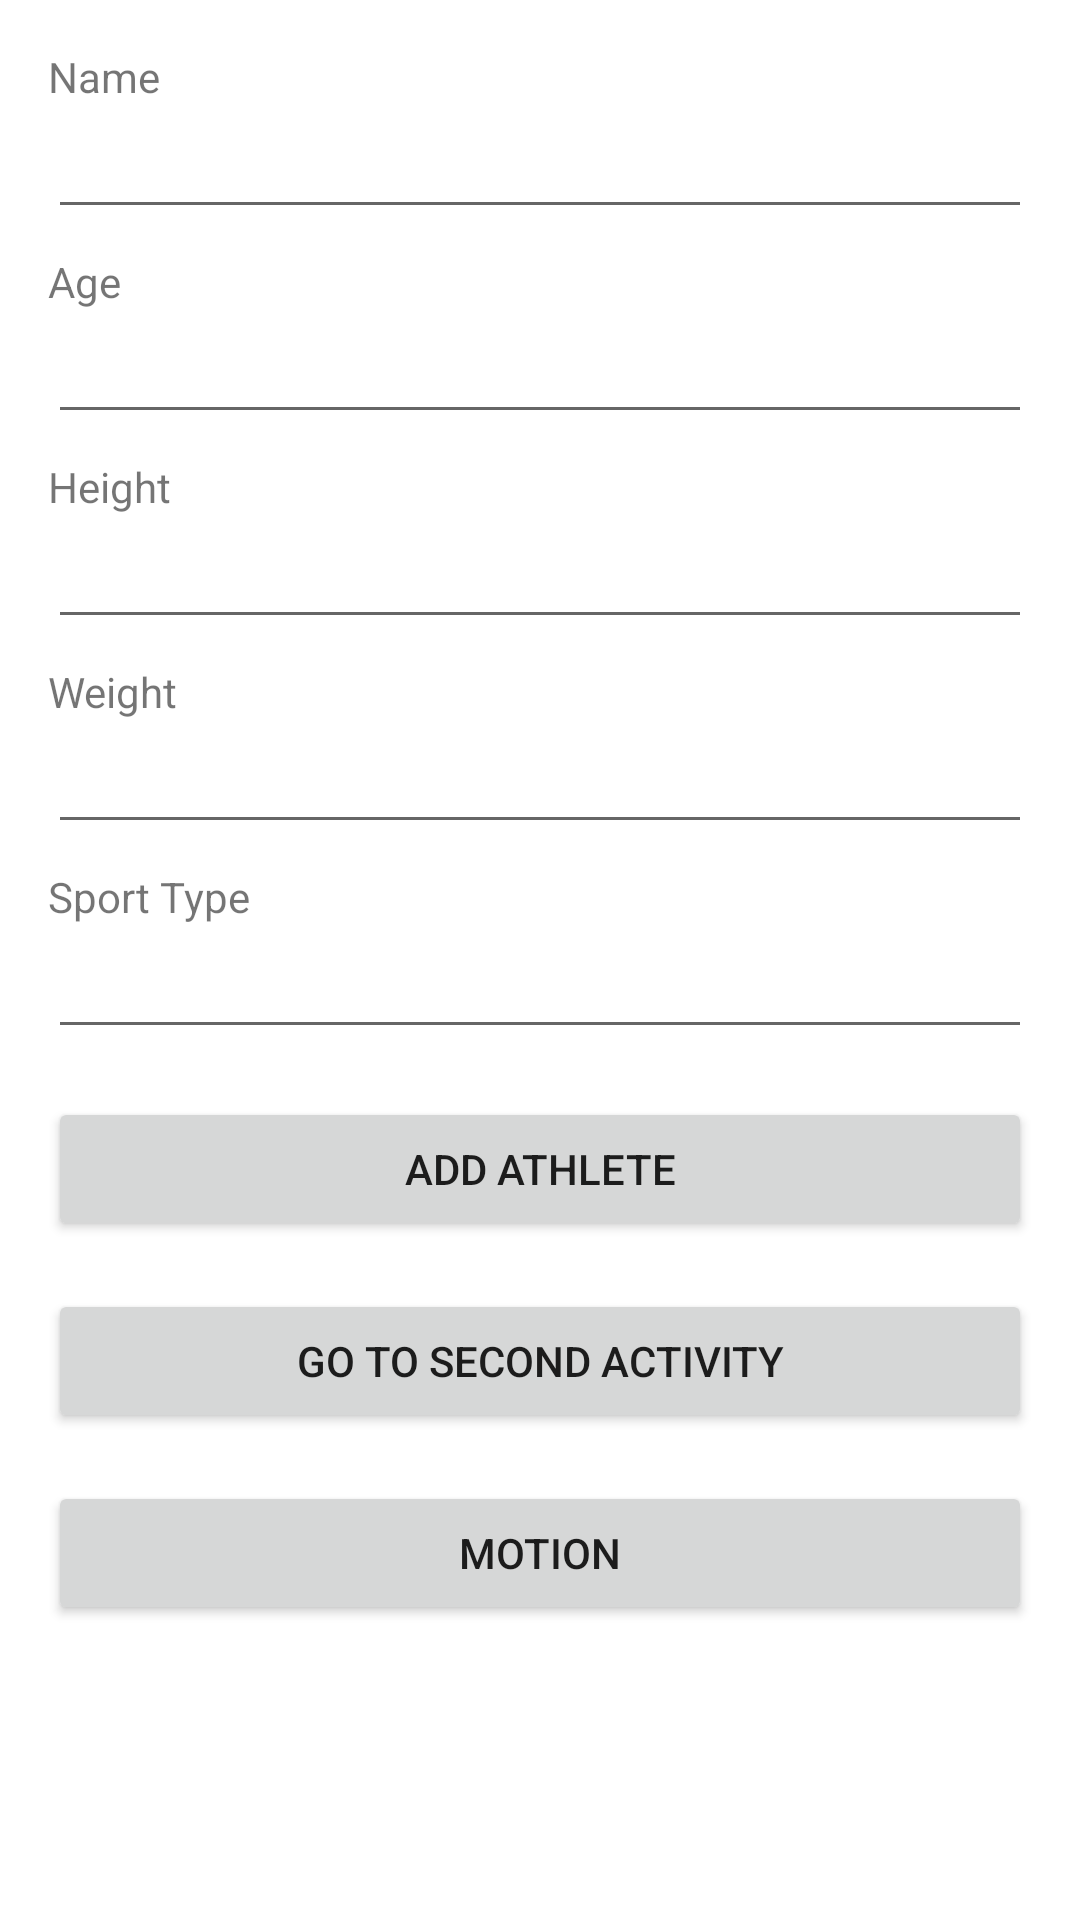

Reconstruct the res/layout file that produces this screen, plus the resources it refers to.
<!-- AndroidManifest.xml: application theme AppTheme -->
<!-- res/layout/fragment_home.xml -->
<?xml version="1.0" encoding="utf-8"?>
<ScrollView xmlns:android="http://schemas.android.com/apk/res/android"
    android:layout_width="match_parent"
    android:layout_height="match_parent">

    <LinearLayout
        android:layout_width="match_parent"
        android:layout_height="wrap_content"
        android:orientation="vertical"
        android:padding="16dp">

        <TextView
            android:layout_width="match_parent"
            android:layout_height="wrap_content"
            android:text="@string/ma_name" />

        <EditText
            android:id="@+id/name"
            android:layout_width="match_parent"
            android:layout_height="wrap_content"
            android:inputType="text" />

        <TextView
            android:layout_width="match_parent"
            android:layout_height="wrap_content"
            android:layout_marginTop="8dp"
            android:text="@string/ma_age" />

        <EditText
            android:id="@+id/age"
            android:layout_width="match_parent"
            android:layout_height="wrap_content"
            android:inputType="number" />

        <TextView
            android:layout_width="match_parent"
            android:layout_height="wrap_content"
            android:layout_marginTop="8dp"
            android:text="@string/ma_height" />

        <EditText
            android:id="@+id/height"
            android:layout_width="match_parent"
            android:layout_height="wrap_content"
            android:inputType="numberDecimal" />

        <TextView
            android:layout_width="match_parent"
            android:layout_height="wrap_content"
            android:layout_marginTop="8dp"
            android:text="@string/ma_weight" />

        <EditText
            android:id="@+id/weight"
            android:layout_width="match_parent"
            android:layout_height="wrap_content"
            android:inputType="numberDecimal" />

        <TextView
            android:layout_width="match_parent"
            android:layout_height="wrap_content"
            android:layout_marginTop="8dp"
            android:text="@string/ma_sport_type" />

        <EditText
            android:id="@+id/sport_type"
            android:layout_width="match_parent"
            android:layout_height="wrap_content"
            android:inputType="text" />

        <Button
            android:id="@+id/add_button"
            android:layout_width="match_parent"
            android:layout_height="wrap_content"
            android:layout_marginTop="16dp"
            android:text="@string/ma_add_athlete" />

        <Button
            android:id="@+id/go_button"
            android:layout_width="match_parent"
            android:layout_height="wrap_content"
            android:layout_marginTop="16dp"
            android:text="@string/ma_go_activity" />

        <Button
            android:id="@+id/motion"
            android:layout_width="match_parent"
            android:layout_height="wrap_content"
            android:layout_marginTop="16dp"
            android:text="@string/ma_motion_button" />

    </LinearLayout>
</ScrollView>
<!-- resources referenced by this layout -->
<resources>
  <string name="ma_add_athlete">Add Athlete</string>
  <string name="ma_age">Age</string>
  <string name="ma_go_activity">Go to second Activity</string>
  <string name="ma_height">Height</string>
  <string name="ma_motion_button">Motion</string>
  <string name="ma_name">Name</string>
  <string name="ma_sport_type">Sport Type</string>
  <string name="ma_weight">Weight</string>
</resources>
